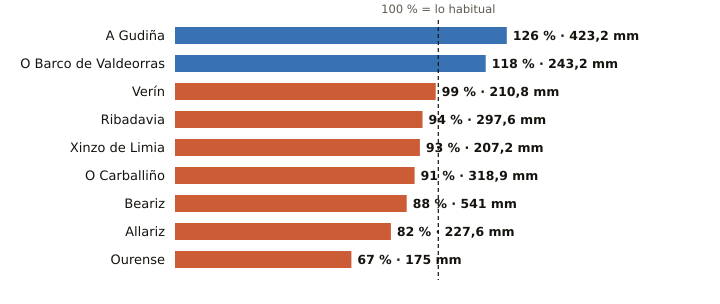

Values plotted in this chart, from the file beside it:
estacion, provincia, indicativo, mm_otono, referencia_mm, pct, periodo_referencia, hasta, hora
A Gudiña, Ourense, 2969U, 423.2, 335.3, 126, 1991-2020, 2026-11-25, 7
O Barco de Valdeorras, Ourense, 1583X, 243.2, 206.9, 118, 2004-2025, 2026-11-25, 8
Verín, Ourense, 2978X, 210.8, 211.9, 99, 2009-2025, 2026-11-25, 7
Ribadavia, Ourense, 1701X, 297.6, 316.7, 94, 2009-2025, 2026-11-25, 8
Xinzo de Limia, Ourense, 1735X, 207.2, 223.9, 93, 2006-2025, 2026-11-25, 9
O Carballiño, Ourense, 1700X, 318.9, 349.6, 91, 1991-2020, 2026-11-25, 9
Beariz, Ourense, 1696O, 541.0, 613.2, 88, 2001-2025, 2026-11-25, 7
Allariz, Ourense, 1706A, 227.6, 277.1, 82, 1991-2020, 2026-11-25, 5
Ourense, Ourense, 1690A, 175.0, 262.0, 67, 1991-2020, 2026-11-25, 9
